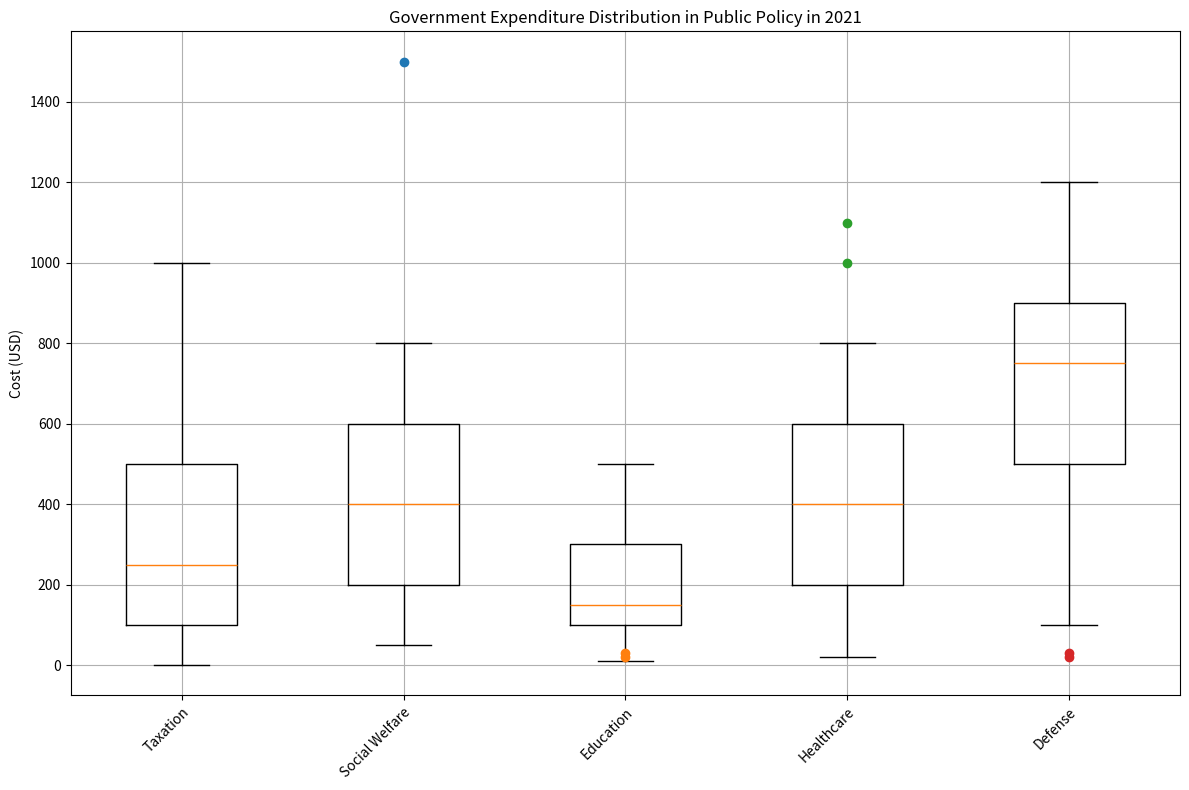

Generate this figure with matplotlib: (Note: this script raises an exception after producing the figure.)

import matplotlib.pyplot as plt
import numpy as np

data = [[0, 100, 250, 500, 1000], 
        [50, 200, 400, 600, 800, 1500], 
        [10, 100, 150, 300, 500, 20, 30], 
        [20, 200, 400, 600, 800, 1000, 1100], 
        [100, 500, 750, 900, 1200, 20, 30]]

outliers = [[], [1500], [20, 30], [1000, 1100], [20, 30]]

fig, ax = plt.subplots(figsize=(12, 8))

ax.boxplot([data[i][:5] for i in range(5)])

for i, outlier in enumerate(outliers):
    if outlier:
        x = [i + 1] * len(outlier)
        ax.plot(x, outlier, 'o')

ax.set_title('Government Expenditure Distribution in Public Policy in 2021')
ax.set_ylabel('Cost (USD)')
ax.set_xticklabels(['Taxation', 'Social Welfare', 'Education', 'Healthcare', 'Defense'], rotation=45, ha='right', wrap=True)
ax.grid()

fig.tight_layout()
fig.savefig('/cpfs01/user/yehancheng/workspace/datasets/SimChartV2/demo/box/png/3_202312251315.png')
plt.clf()
